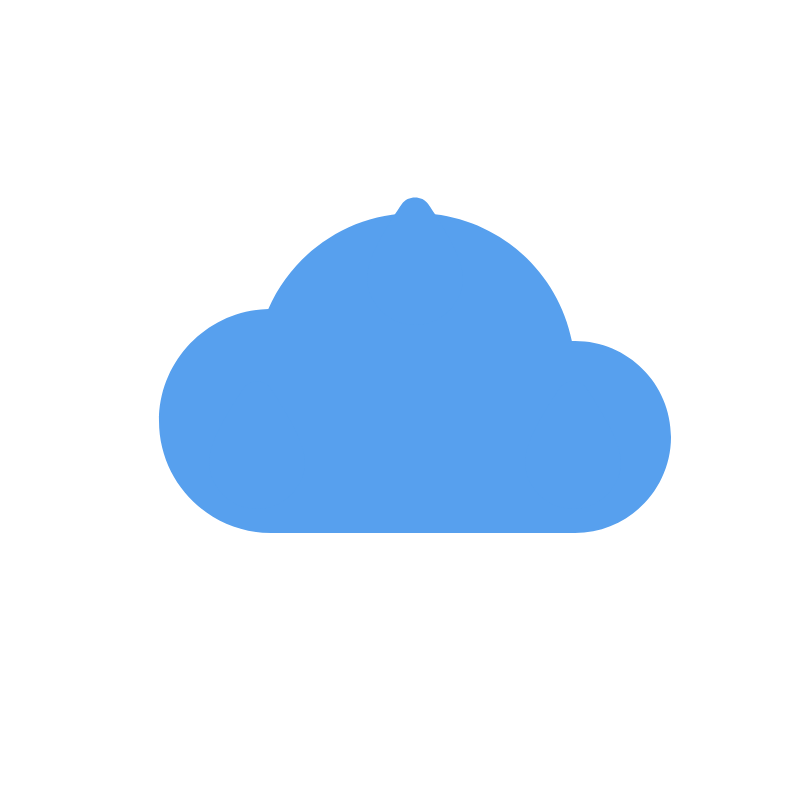
t = 0.00 s
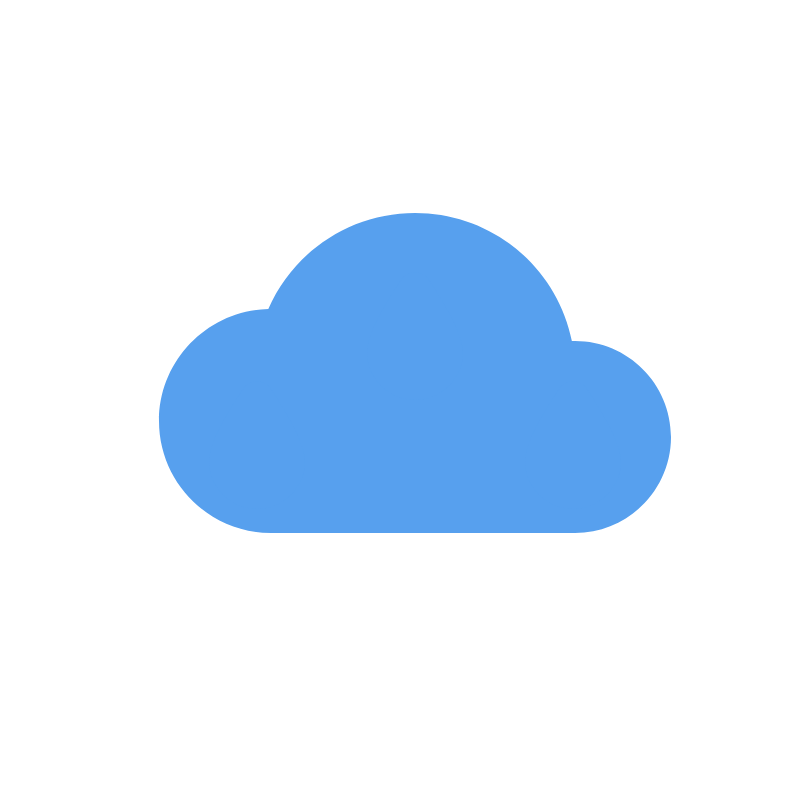
t = 0.38 s
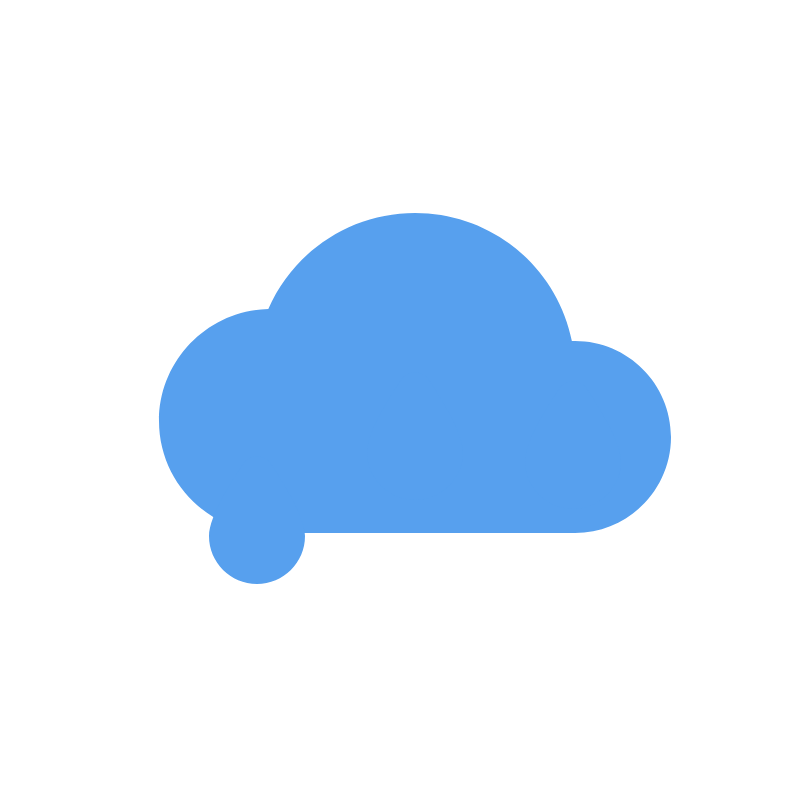
t = 0.88 s
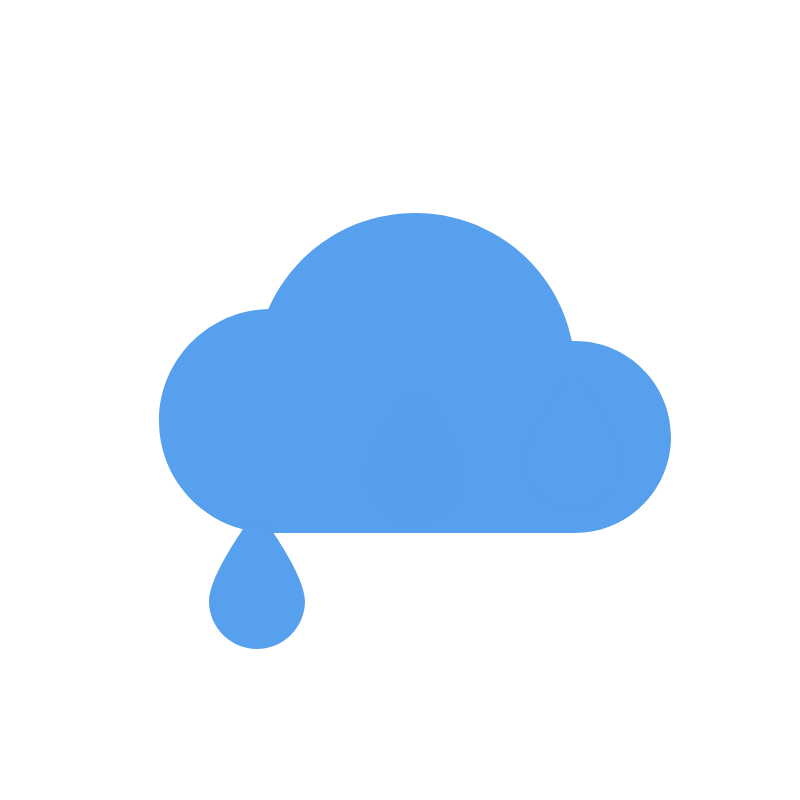
t = 1.20 s
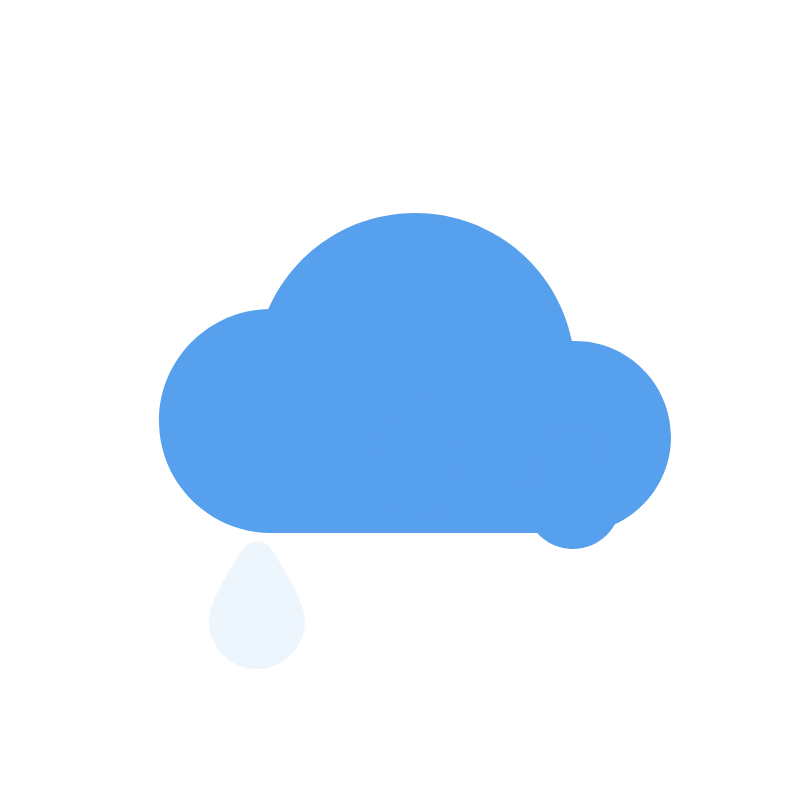
t = 1.70 s
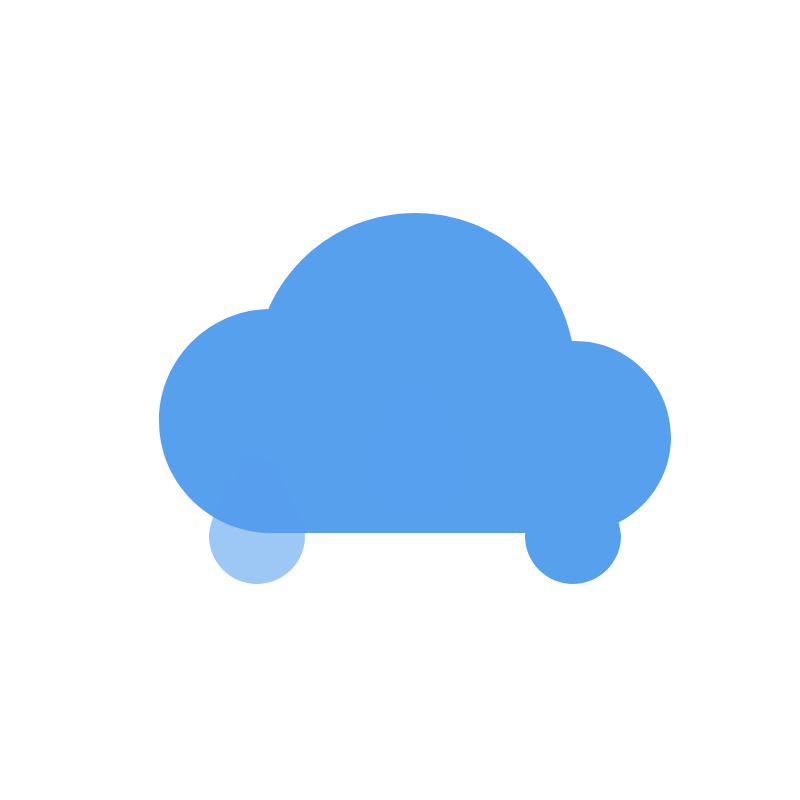
t = 2.13 s

The animated SVG that drew these frames (rendered in a browser with its animation timeline set to each time). Animation: 5 CSS @keyframes rules; one cycle of 2.50 s, repeats indefinitely.

<svg xmlns="http://www.w3.org/2000/svg" xmlns:svg="http://www.w3.org/2000/svg" width="800" height="800"><style>@keyframes efuvus6uo8qt3_to__to{0%,60%{transform:translate(158px,-184px)}80%{transform:translate(158px,-84px)}}@keyframes efuvus6uo8qt5_to__to{0%,20%{transform:translate(-158px,-184px)}40%{transform:translate(-158px,-84px)}60%{transform:translate(-158px,16px)}}@keyframes efuvus6uo8qt5_f_o{0%,60%{fill-opacity:1}64%{fill-opacity:0}}@keyframes efuvus6uo8qt6_to__to{0%{transform:translate(0,-184px)}40%{transform:translate(0,16px)}}@keyframes efuvus6uo8qt6_f_o{0%,40%{fill-opacity:1}44%{fill-opacity:0}}#efuvus6uo8qt3_to{animation:efuvus6uo8qt3_to__to 2500ms linear infinite normal forwards}#efuvus6uo8qt5_to{animation:efuvus6uo8qt5_to__to 2500ms linear infinite normal forwards}#efuvus6uo8qt5{animation:efuvus6uo8qt5_f_o 2500ms linear infinite normal forwards}#efuvus6uo8qt6_to{animation:efuvus6uo8qt6_to__to 2500ms linear infinite normal forwards}#efuvus6uo8qt6{animation:efuvus6uo8qt6_f_o 2500ms linear infinite normal forwards}</style><g class="layer"><title>Layer 1</title><path id="efuvus6uo8qt2" fill="#57A0EE" d="m575,341c-1.024,0 -2.048,0 -3.136,0.032c-14.912,-74.016 -79.776,-128.032 -156.864,-128.032c-64.032,0 -121.504,38.112 -146.688,96.032c-60.512,1.44 -109.312,51.104 -109.312,111.968c0,61.76 50.24,112 112,112l304,0c52.928,0 96,-43.072 96,-96c0,-52.928 -43.072,-96 -96,-96z"/><g id="efuvus6uo8qt3_to" transform="translate(158,-184)"><path id="efuvus6uo8qt3" fill="#57A0EE" d="m401.848,571.912c-10.496,15.136 -34.848,52.608 -34.848,73.088c0,26.464 21.536,48 48,48c26.464,0 48,-21.536 48,-48c0,-20.48 -24.352,-57.952 -34.848,-73.088c-5.952,-8.64 -20.352,-8.64 -26.304,0z"/></g><g id="efuvus6uo8qt5_to" transform="translate(-158,-184)"><path id="efuvus6uo8qt5" fill="#57A0EE" d="m401.848,571.912c-10.496,15.136 -34.848,52.608 -34.848,73.088c0,26.464 21.536,48 48,48c26.464,0 48,-21.536 48,-48c0,-20.48 -24.352,-57.952 -34.848,-73.088c-5.952,-8.64 -20.352,-8.64 -26.304,0z"/></g><g id="efuvus6uo8qt6_to"><path id="efuvus6uo8qt6" fill="#57A0EE" d="m401.848,387.912c-10.496,15.136 -34.848,52.608 -34.848,73.088c0,26.464 21.536,48 48,48c26.464,0 48,-21.536 48,-48c0,-20.48 -24.352,-57.952 -34.848,-73.088c-5.952,-8.64 -20.352,-8.64 -26.304,0z"/></g></g></svg>